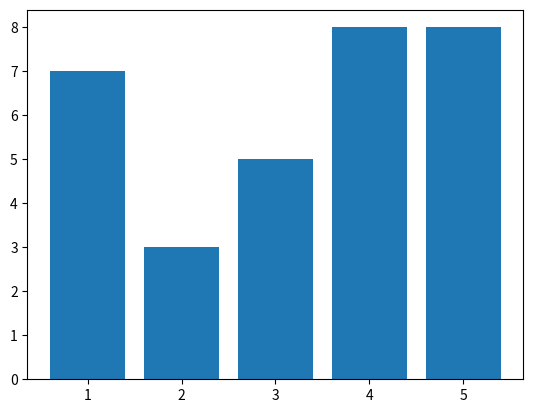

Reproduce this figure in Python.
import matplotlib.pyplot as np

x = [1, 2, 3, 4, 5]
y = [7, 3, 5, 8 ,8]

np.bar(x, y)
np.show()
